Run: headless pygame with SDL's dummy video driver; simulated clock (each Clock.tick advances the game by its frame time, no real sleeping); random seed 0; keys injected as events and as key.get_pressed() state; no mouse input.
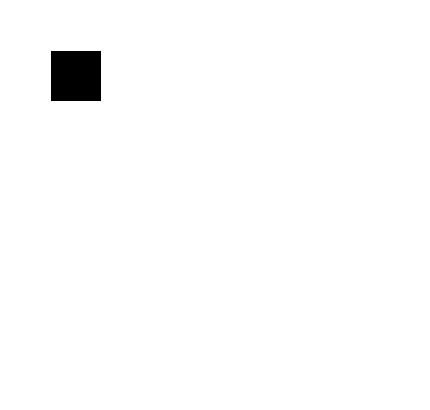
Frame 1 of 4 · flips 1–60 · no input
Frame 2 of 4 · flips 61–180 · tapped SPACE, RETURN · held RIGHT (→), D · screen unchanged from frame 1, image omitted
Frame 3 of 4 · flips 181–300 · held DOWN (↓), S · screen unchanged from frame 2, image omitted
Frame 4 of 4 · flips 301–420 · held LEFT (←), A, UP (↑), W · screen unchanged from frame 3, image omitted

The pygame program that drew these frames:

import pygame
pygame.init()
SCREEN_WIDTH = 430
SCREEN_HEIGHT = 410
screen = pygame.display.set_mode((SCREEN_WIDTH, SCREEN_HEIGHT))


coool = True
while coool:
    
    for event in pygame.event.get():
        if event.type == pygame.QUIT:
            coool = False
            pygame.quit()
            break

    screen.fill((255,255,255))
    rect1 = pygame.Rect(51,51,50,50)
    pygame.draw.rect(screen, (0,0,0), rect1, 0)
    pygame.display.flip()
     
